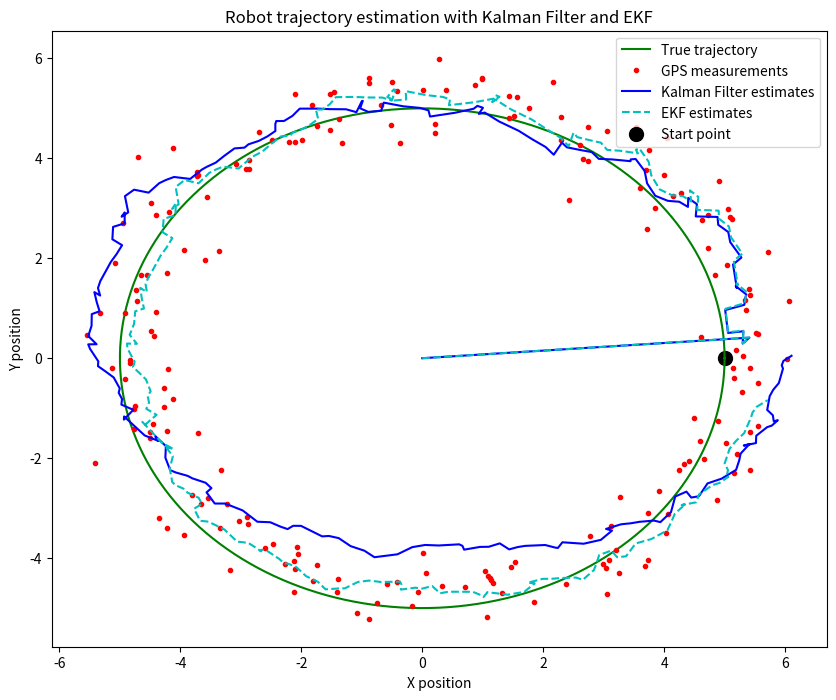

Recreate this plot in Python.
import numpy as np
import matplotlib.pyplot as plt

# Parameters
dt = 0.1  # time step
T = 20  # total time
N = int(T / dt)  # number of steps
r = 5  # radius of the circle
omega = 2 * np.pi / T  # angular velocity

# True trajectory
t = np.linspace(0, T, N)
x_true = r * np.cos(omega * t)
y_true = r * np.sin(omega * t)
trajectory_true = np.vstack((x_true, y_true))

# IMU and GPS noise parameters
imu_acc_noise_std = 0.1
imu_gyro_noise_std = 0.01
gps_noise_std = 0.5
imu_acc_bias = np.array([0.01, 0.01])
imu_gyro_bias = 0.001
gps_bias = np.array([0.2, 0.2])

# Simulate IMU (accelerometer and gyroscope) measurements
acc_x_true = -r * omega**2 * np.cos(omega * t)
acc_y_true = -r * omega**2 * np.sin(omega * t)
gyro_true = np.ones(N) * omega

imu_acc_measurements = np.vstack((acc_x_true, acc_y_true)).T + imu_acc_noise_std * np.random.randn(N, 2) + imu_acc_bias
imu_gyro_measurements = gyro_true + imu_gyro_noise_std * np.random.randn(N) + imu_gyro_bias

# Simulate GPS measurements
gps_measurements = trajectory_true.T + gps_noise_std * np.random.randn(N, 2) + gps_bias

# Kalman Filter
class KalmanFilter:
    def __init__(self, dt, std_acc, std_gyro, std_meas):
        self.dt = dt
        self.std_acc = std_acc
        self.std_gyro = std_gyro
        self.std_meas = std_meas
        
        self.A = np.eye(5) + np.array([[0, 0, dt, 0, 0],
                                       [0, 0, 0, dt, 0],
                                       [0, 0, 0, 0, 0],
                                       [0, 0, 0, 0, 0],
                                       [0, 0, 0, 0, 0]])
        
        self.H = np.array([[1, 0, 0, 0, 0],
                           [0, 1, 0, 0, 0]])
        
        self.Q = np.diag([std_acc**2, std_acc**2, std_gyro**2, std_gyro**2, std_gyro**2])
        self.R = std_meas**2 * np.eye(2)
        self.P = np.eye(5)
        self.x = np.zeros(5)
        
    def predict(self, acc, gyro):
        B = np.array([[0.5 * self.dt**2, 0.5 * self.dt**2, 0],
                      [0.5 * self.dt**2, 0.5 * self.dt**2, 0],
                      [self.dt, self.dt, 0],
                      [self.dt, self.dt, 0],
                      [0, 0, self.dt]])
        u = np.array([acc[0], acc[1], gyro])
        self.x = self.A @ self.x + B @ u
        self.P = self.A @ self.P @ self.A.T + self.Q
        
    def update(self, z):
        y = z - self.H @ self.x
        S = self.H @ self.P @ self.H.T + self.R
        K = self.P @ self.H.T @ np.linalg.inv(S)
        self.x = self.x + K @ y
        self.P = (np.eye(5) - K @ self.H) @ self.P

# Extended Kalman Filter
class EKF(KalmanFilter):
    def __init__(self, dt, std_acc, std_gyro, std_meas):
        super().__init__(dt, std_acc, std_gyro, std_meas)
        self.x[0] = r  # Initialize at the correct starting position
    
    def predict(self, acc, gyro):
        # Non-linear state transition
        theta = self.x[4]
        self.x[0] += self.x[2] * self.dt + 0.5 * acc[0] * self.dt**2 * np.cos(theta) - 0.5 * acc[1] * self.dt**2 * np.sin(theta)
        self.x[1] += self.x[3] * self.dt + 0.5 * acc[0] * self.dt**2 * np.sin(theta) + 0.5 * acc[1] * self.dt**2 * np.cos(theta)
        self.x[2] += acc[0] * self.dt * np.cos(theta) - acc[1] * self.dt * np.sin(theta)
        self.x[3] += acc[0] * self.dt * np.sin(theta) + acc[1] * self.dt * np.cos(theta)
        self.x[4] += gyro * self.dt
        # Jacobian of the state transition
        F = np.array([[1, 0, self.dt, 0, -0.5 * acc[0] * self.dt**2 * np.sin(theta) - 0.5 * acc[1] * self.dt**2 * np.cos(theta)],
                      [0, 1, 0, self.dt, 0.5 * acc[0] * self.dt**2 * np.cos(theta) - 0.5 * acc[1] * self.dt**2 * np.sin(theta)],
                      [0, 0, 1, 0, -acc[0] * self.dt * np.sin(theta) - acc[1] * self.dt * np.cos(theta)],
                      [0, 0, 0, 1, acc[0] * self.dt * np.cos(theta) - acc[1] * self.dt * np.sin(theta)],
                      [0, 0, 0, 0, 1]])
        self.P = F @ self.P @ F.T + self.Q

# Initialize filters
kf = KalmanFilter(dt, imu_acc_noise_std, imu_gyro_noise_std, gps_noise_std)
ekf = EKF(dt, imu_acc_noise_std, imu_gyro_noise_std, gps_noise_std)

kf_estimates = np.zeros((N, 2))
ekf_estimates = np.zeros((N, 2))

# Set initial positions
kf.x[0], kf.x[1] = r, 0  # starting point of the true trajectory
ekf.x[0], ekf.x[1] = r, 0  # starting point of the true trajectory

# Run the filters
for i in range(1, N):
    acc = imu_acc_measurements[i]
    gyro = imu_gyro_measurements[i]
    kf.predict(acc, gyro)
    ekf.predict(acc, gyro)
    
    kf.update(gps_measurements[i])
    ekf.update(gps_measurements[i])
    
    kf_estimates[i] = kf.x[:2]
    ekf_estimates[i] = ekf.x[:2]

# Calculate RMSE
kf_rmse = np.sqrt(np.mean((kf_estimates - trajectory_true.T)**2))
ekf_rmse = np.sqrt(np.mean((ekf_estimates - trajectory_true.T)**2))

# Print RMSE
print(f'Kalman Filter RMSE: {kf_rmse}')
print(f'Extended Kalman Filter RMSE: {ekf_rmse}')

# Plot results
plt.figure(figsize=(10, 8))
plt.plot(x_true, y_true, 'g-', label='True trajectory')
plt.plot(gps_measurements[:, 0], gps_measurements[:, 1], 'r.', label='GPS measurements')
plt.plot(kf_estimates[:, 0], kf_estimates[:, 1], 'b-', label='Kalman Filter estimates')
plt.plot(ekf_estimates[:, 0], ekf_estimates[:, 1], 'c--', label='EKF estimates')
plt.scatter(x_true[0], y_true[0], color='k', marker='o', s=100, label='Start point')
plt.legend()
plt.xlabel('X position')
plt.ylabel('Y position')
plt.title('Robot trajectory estimation with Kalman Filter and EKF')
plt.show()
